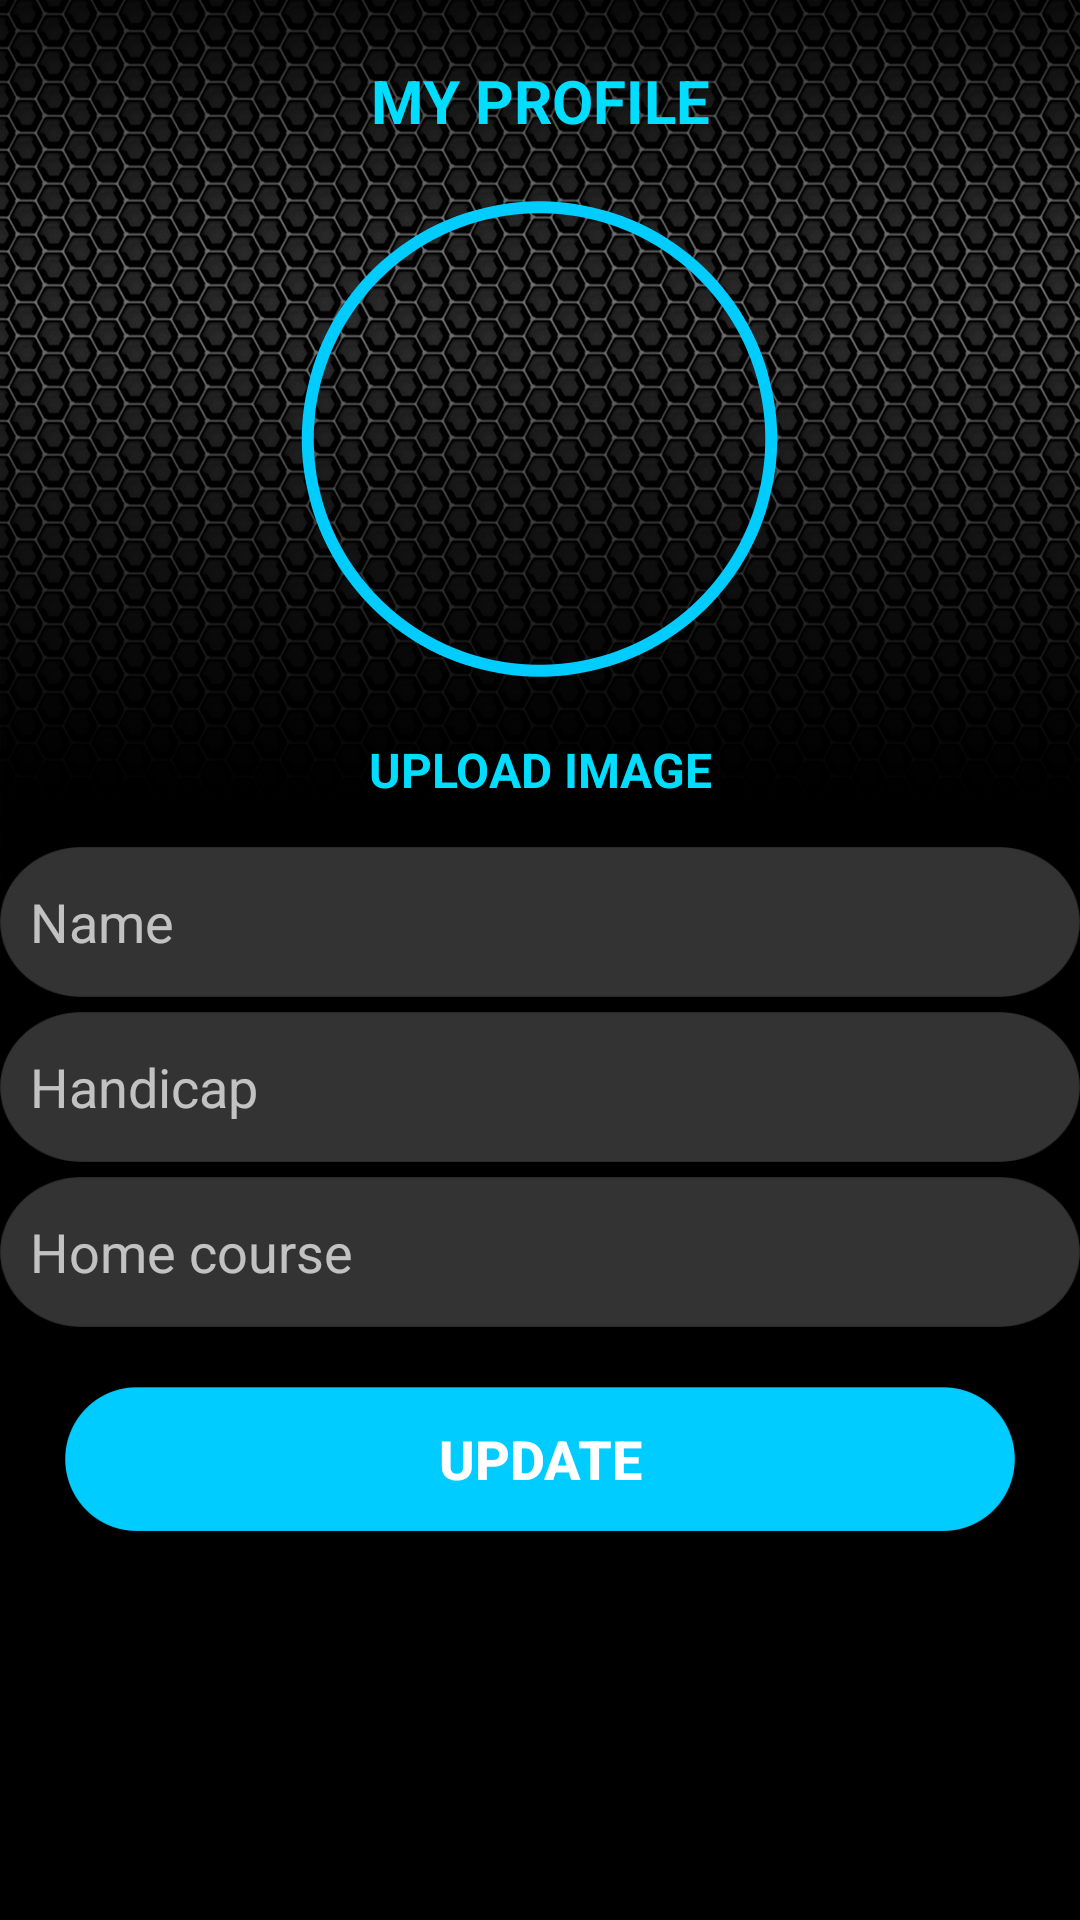

Write the Android layout XML for this screen, with the resource values it uses.
<!-- AndroidManifest.xml: application theme AppTheme -->
<!-- res/layout/fragment_update_profile.xml -->
<ScrollView xmlns:android="http://schemas.android.com/apk/res/android"
    xmlns:tools="http://schemas.android.com/tools"
    android:layout_width="match_parent"
    android:layout_height="match_parent">

    <LinearLayout
        android:layout_width="match_parent"
        android:layout_height="wrap_content"
        android:orientation="vertical"
        tools:context="com.golf.golfnation.auth.MyProfileFragment">

        <TextView
            android:layout_width="match_parent"
            android:layout_height="wrap_content"
            android:layout_gravity="center_horizontal"
            android:layout_marginTop="20dp"
            android:gravity="center_horizontal"
            android:text="MY PROFILE"
            android:textAllCaps="true"
            android:textColor="@android:color/holo_blue_bright"
            android:textSize="20sp"
            android:textStyle="bold" />

        <ImageView
            android:id="@+id/profile_img"
            android:layout_width="wrap_content"
            android:layout_height="wrap_content"
            android:layout_gravity="center_horizontal"
            android:layout_marginTop="20dp"
            android:background="@drawable/img_circle" />

        <TextView
            android:layout_width="match_parent"
            android:layout_height="wrap_content"
            android:layout_gravity="center_horizontal"
            android:layout_marginTop="20dp"
            android:gravity="center_horizontal"
            android:text="UPLOAD IMAGE"
            android:textAllCaps="true"
            android:textColor="@android:color/holo_blue_bright"
            android:textSize="16sp"
            android:textStyle="bold" />

        <EditText
            android:id="@+id/tv_name"
            android:layout_width="match_parent"
            android:layout_height="50dp"
            android:layout_gravity="center_horizontal"
            android:layout_marginLeft="@dimen/activity_horizontal_margin"
            android:layout_marginRight="@dimen/activity_horizontal_margin"
            android:layout_marginTop="15dp"
            android:background="@drawable/round_bg"
            android:hint="Name"
            android:maxLines="1"
            android:paddingBottom="5dp"
            android:paddingLeft="10dp"
            android:paddingTop="5dp"
            android:singleLine="true" />

    



        <EditText
            android:id="@+id/tv_handicap"
            android:layout_width="match_parent"
            android:layout_height="50dp"
            android:layout_gravity="center_horizontal"
            android:layout_marginLeft="@dimen/activity_horizontal_margin"
            android:layout_marginRight="@dimen/activity_horizontal_margin"
            android:layout_marginTop="5dp"
            android:background="@drawable/round_bg"
            android:hint="Handicap"
            android:maxLines="1"
            android:paddingBottom="5dp"
            android:paddingLeft="10dp"
            android:paddingTop="5dp"
            android:singleLine="true" />

        <EditText
            android:id="@+id/tv_course"
            android:layout_width="match_parent"
            android:layout_height="50dp"
            android:layout_gravity="center_horizontal"
            android:layout_marginLeft="@dimen/activity_horizontal_margin"
            android:layout_marginRight="@dimen/activity_horizontal_margin"
            android:layout_marginTop="5dp"
            android:background="@drawable/round_bg"
            android:hint="Home course"
            android:maxLines="1"
            android:paddingBottom="5dp"
            android:paddingLeft="10dp"
            android:paddingTop="5dp"
            android:singleLine="true" />

        <Button
            android:id="@+id/btn_update"
            android:layout_width="wrap_content"
            android:layout_height="wrap_content"
            android:layout_gravity="center_horizontal"
            android:layout_marginTop="20dp"
            android:background="@drawable/round_bluebg"
            android:text="Update"
            android:textSize="18sp"
            android:textStyle="bold" />

    </LinearLayout>
</ScrollView>
<!-- resources referenced by this layout -->
<resources>
  <!-- drawable img_circle: png bitmap (drawable-hdpi, 7568 bytes) -->
  <!-- drawable round_bg: png bitmap (drawable-hdpi, 2246 bytes) -->
  <!-- drawable round_bluebg: png bitmap (drawable-hdpi, 2246 bytes) -->
  <style name="AppTheme" parent="Theme.AppCompat.NoActionBar">
          
          <item name="windowActionBar">false</item>
          <item name="colorPrimaryDark">@android:color/background_dark</item>
          <item name="android:windowBackground">@drawable/bg</item>
          <item name="android:textViewStyle">@style/AppTextViewStyle</item>
      </style>
  <!-- drawable bg: png bitmap (drawable-hdpi, 163749 bytes) -->
  <style name="AppTextViewStyle" parent="Base.TextAppearance.AppCompat">
          <item name="android:textColor">@android:color/white</item>
      </style>
</resources>
